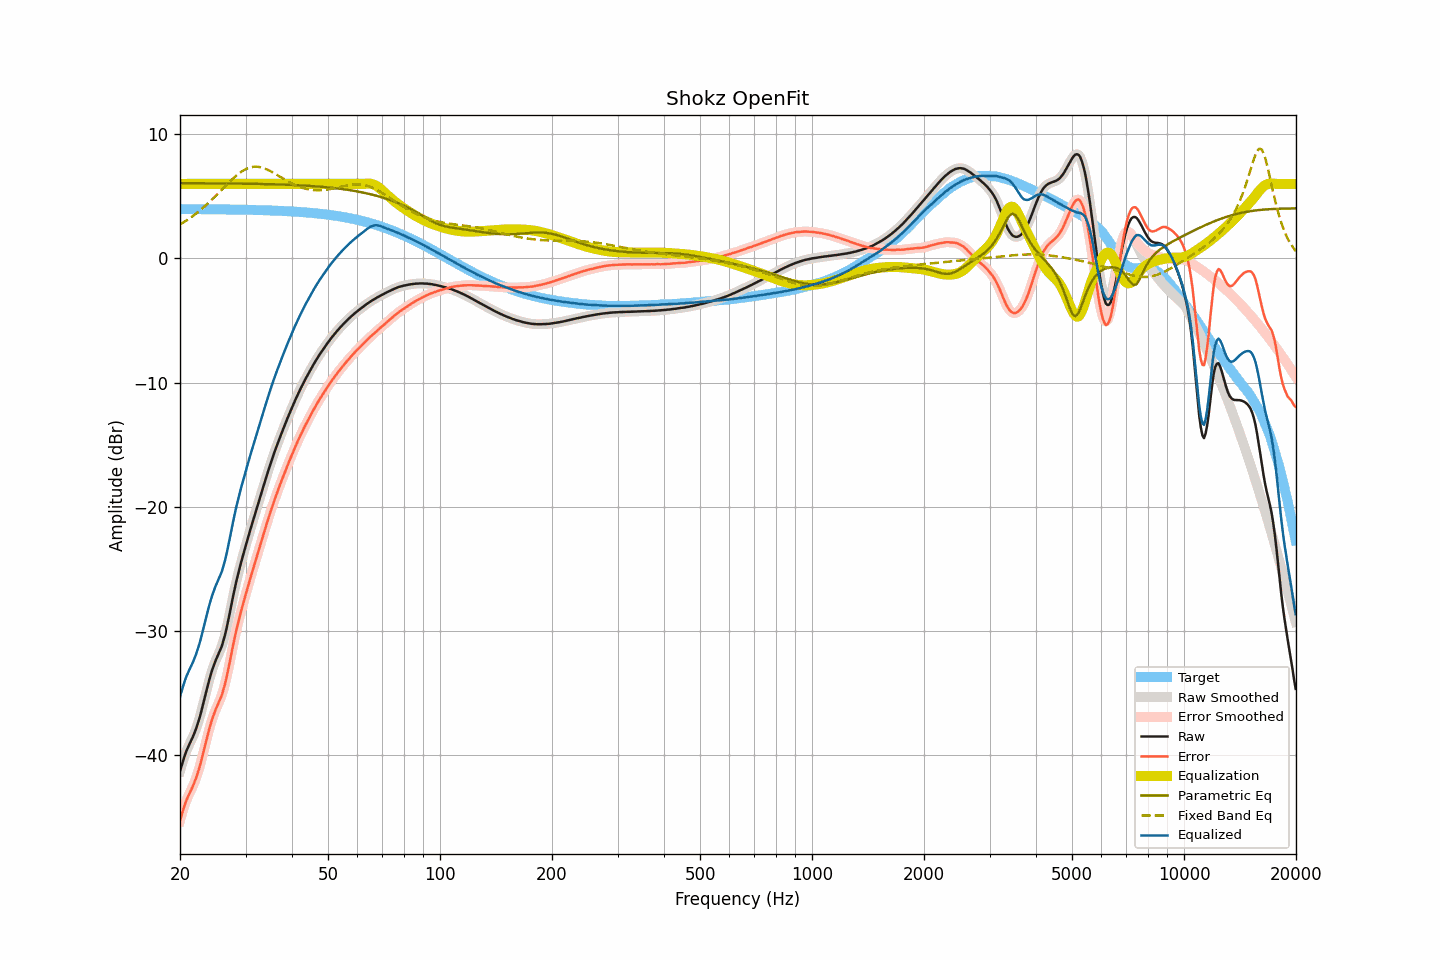

The file beside this chart, header and first rows:
frequency, raw, smoothed, error, error_smoothed, equalization, parametric_eq, fixed_band_eq, equalized_raw, equalized_smoothed, target
20.00, -41.27, -41.28, -45.25, -45.26, 6.00, 6.06, 2.73, -35.27, -35.28, 3.97
20.20, -40.83, -40.82, -44.80, -44.79, 6.00, 6.06, 2.81, -34.83, -34.82, 3.97
20.40, -40.40, -40.39, -44.37, -44.36, 6.00, 6.06, 2.89, -34.40, -34.39, 3.97
20.61, -39.99, -40.00, -43.96, -43.97, 6.00, 6.05, 2.97, -33.99, -34.00, 3.97
20.81, -39.63, -39.64, -43.60, -43.61, 6.00, 6.05, 3.05, -33.63, -33.64, 3.97
21.02, -39.33, -39.33, -43.30, -43.30, 6.00, 6.05, 3.14, -33.33, -33.33, 3.97
21.23, -39.05, -39.06, -43.02, -43.02, 6.00, 6.05, 3.23, -33.05, -33.06, 3.97
21.44, -38.79, -38.79, -42.76, -42.75, 6.00, 6.05, 3.32, -32.79, -32.79, 3.97
21.66, -38.51, -38.50, -42.47, -42.47, 6.00, 6.05, 3.41, -32.51, -32.50, 3.97
21.87, -38.19, -38.19, -42.15, -42.16, 6.00, 6.05, 3.51, -32.19, -32.19, 3.97
22.09, -37.85, -37.84, -41.81, -41.81, 6.00, 6.05, 3.61, -31.85, -31.84, 3.96
22.31, -37.46, -37.46, -41.42, -41.43, 6.00, 6.05, 3.72, -31.46, -31.46, 3.96
22.54, -37.05, -37.04, -41.01, -41.00, 6.00, 6.05, 3.82, -31.05, -31.04, 3.96
22.76, -36.58, -36.58, -40.54, -40.54, 6.00, 6.05, 3.93, -30.58, -30.58, 3.96
22.99, -36.07, -36.08, -40.04, -40.04, 6.00, 6.05, 4.04, -30.07, -30.08, 3.96
23.22, -35.56, -35.56, -39.52, -39.52, 6.00, 6.05, 4.15, -29.56, -29.56, 3.96
23.45, -35.03, -35.04, -38.99, -38.99, 6.00, 6.05, 4.27, -29.03, -29.04, 3.96
23.69, -34.52, -34.52, -38.48, -38.48, 6.00, 6.05, 4.39, -28.52, -28.52, 3.96
23.92, -34.02, -34.02, -37.97, -37.97, 6.00, 6.05, 4.51, -28.02, -28.02, 3.96
24.16, -33.55, -33.56, -37.51, -37.51, 6.00, 6.04, 4.63, -27.55, -27.56, 3.96
24.40, -33.13, -33.13, -37.08, -37.08, 6.00, 6.04, 4.75, -27.13, -27.13, 3.95
24.65, -32.76, -32.75, -36.71, -36.71, 6.00, 6.04, 4.88, -26.76, -26.75, 3.95
24.89, -32.41, -32.42, -36.36, -36.37, 6.00, 6.04, 5.01, -26.41, -26.42, 3.95
25.14, -32.11, -32.11, -36.06, -36.06, 6.00, 6.04, 5.14, -26.11, -26.11, 3.95
25.39, -31.83, -31.83, -35.78, -35.78, 6.00, 6.04, 5.27, -25.83, -25.83, 3.95
25.65, -31.53, -31.53, -35.48, -35.48, 6.00, 6.04, 5.40, -25.53, -25.53, 3.95
25.91, -31.21, -31.19, -35.16, -35.13, 6.00, 6.04, 5.53, -25.21, -25.19, 3.95
26.16, -30.77, -30.78, -34.71, -34.72, 6.00, 6.04, 5.67, -24.77, -24.78, 3.94
26.43, -30.30, -30.30, -34.24, -34.24, 6.00, 6.04, 5.80, -24.30, -24.30, 3.94
26.69, -29.75, -29.75, -33.69, -33.69, 6.00, 6.03, 5.93, -23.75, -23.75, 3.94
26.96, -29.15, -29.15, -33.09, -33.09, 6.00, 6.03, 6.06, -23.15, -23.15, 3.94
27.23, -28.51, -28.51, -32.45, -32.45, 6.00, 6.03, 6.19, -22.51, -22.51, 3.94
27.50, -27.86, -27.86, -31.79, -31.79, 6.00, 6.03, 6.31, -21.86, -21.86, 3.94
27.77, -27.20, -27.21, -31.14, -31.15, 6.00, 6.03, 6.43, -21.20, -21.21, 3.93
28.05, -26.60, -26.60, -30.53, -30.53, 6.00, 6.03, 6.55, -20.60, -20.60, 3.93
28.33, -26.01, -26.02, -29.94, -29.95, 6.00, 6.03, 6.66, -20.01, -20.02, 3.93
28.62, -25.48, -25.48, -29.41, -29.40, 6.00, 6.02, 6.77, -19.48, -19.48, 3.93
28.90, -24.96, -24.96, -28.89, -28.88, 6.00, 6.02, 6.87, -18.96, -18.96, 3.93
29.19, -24.46, -24.47, -28.39, -28.39, 6.00, 6.02, 6.96, -18.46, -18.47, 3.92
29.48, -23.99, -23.99, -27.91, -27.91, 6.00, 6.02, 7.05, -17.99, -17.99, 3.92
29.78, -23.53, -23.53, -27.45, -27.44, 6.00, 6.02, 7.13, -17.53, -17.53, 3.92
30.08, -23.07, -23.07, -26.99, -26.98, 6.00, 6.01, 7.19, -17.07, -17.07, 3.92
30.38, -22.61, -22.61, -26.52, -26.52, 6.00, 6.01, 7.25, -16.61, -16.61, 3.91
30.68, -22.15, -22.16, -26.06, -26.07, 6.00, 6.01, 7.30, -16.15, -16.16, 3.91
30.99, -21.72, -21.72, -25.63, -25.62, 6.00, 6.01, 7.34, -15.72, -15.72, 3.91
31.30, -21.29, -21.29, -25.19, -25.19, 6.00, 6.01, 7.36, -15.29, -15.29, 3.90
31.61, -20.85, -20.86, -24.76, -24.76, 6.00, 6.00, 7.38, -14.85, -14.86, 3.90
31.93, -20.43, -20.43, -24.33, -24.33, 6.00, 6.00, 7.38, -14.43, -14.43, 3.90
32.24, -20.00, -20.00, -23.89, -23.89, 6.00, 6.00, 7.38, -14.00, -14.00, 3.89
32.57, -19.58, -19.57, -23.47, -23.47, 6.00, 6.00, 7.36, -13.58, -13.57, 3.89
32.89, -19.15, -19.15, -23.04, -23.04, 6.00, 5.99, 7.34, -13.15, -13.15, 3.89
33.22, -18.72, -18.72, -22.60, -22.61, 6.00, 5.99, 7.31, -12.72, -12.72, 3.88
33.55, -18.30, -18.30, -22.18, -22.18, 6.00, 5.99, 7.27, -12.30, -12.30, 3.88
33.89, -17.87, -17.87, -21.75, -21.75, 6.00, 5.99, 7.22, -11.87, -11.87, 3.88
34.23, -17.46, -17.46, -21.33, -21.33, 6.00, 5.98, 7.17, -11.46, -11.46, 3.87
34.57, -17.04, -17.05, -20.91, -20.91, 6.00, 5.98, 7.11, -11.04, -11.05, 3.87
34.92, -16.65, -16.65, -20.51, -20.51, 6.00, 5.98, 7.04, -10.65, -10.65, 3.86
35.27, -16.26, -16.26, -20.12, -20.11, 6.00, 5.97, 6.97, -10.26, -10.26, 3.86
35.62, -15.88, -15.88, -19.73, -19.73, 6.00, 5.97, 6.90, -9.88, -9.88, 3.85
35.97, -15.51, -15.51, -19.36, -19.36, 6.00, 5.96, 6.82, -9.51, -9.51, 3.85
... 635 more rows
